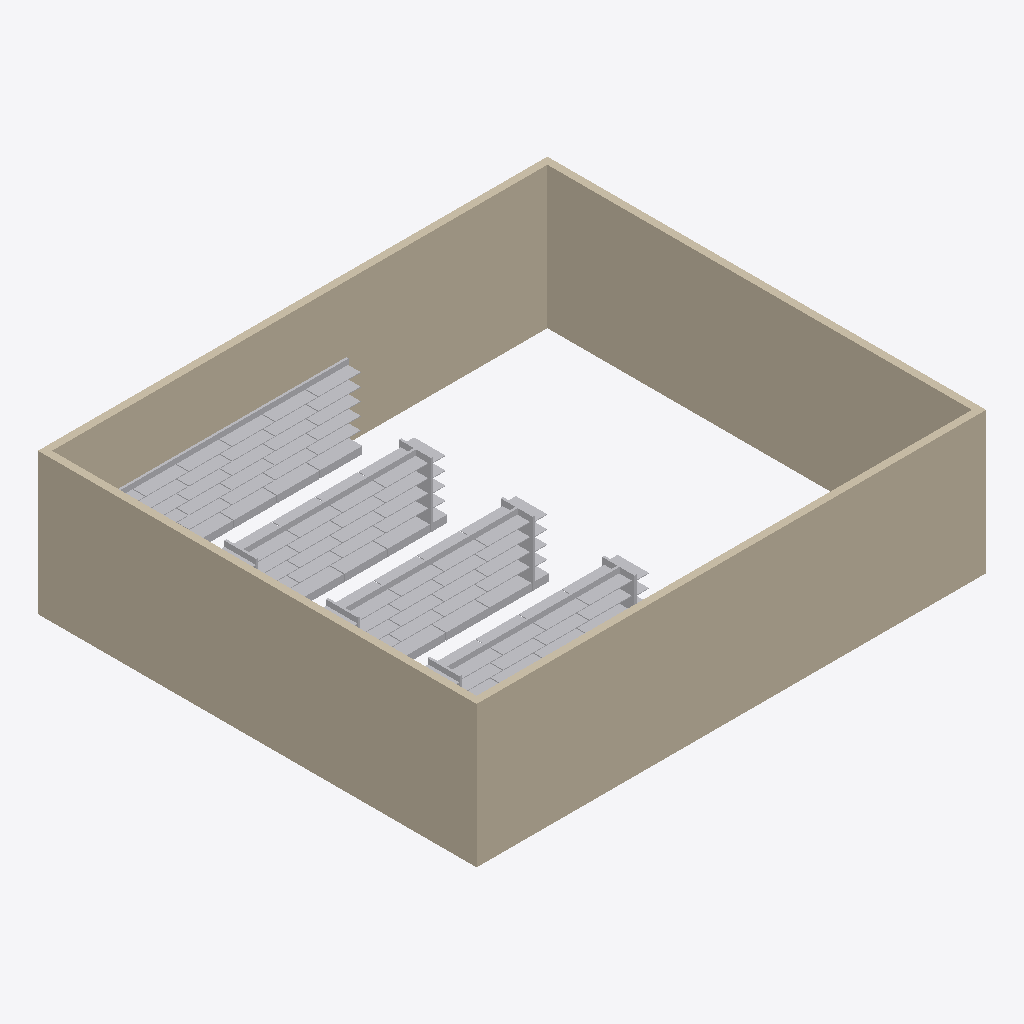
Isometric view of an IFC building model (IFC-SPF (STEP), schema IFC4, length unit metre), seen from the south-west, elements coloured by IFC class: 24 other elements (light grey), 4 walls (beige).
Extent 14.4 m × 12.4 m × 4.0 m (x, y, z). Storeys (1): Level 1 at 0.00 m. Elements (28): 24 IfcFurniture, 4 IfcWall.

HEADER;
FILE_DESCRIPTION(('ViewDefinition [CoordinationView]'),'2;1');
FILE_NAME('','2026-11-07T20:43:38',(''),(''),'IfcOpenShell 0.8.0','IfcOpenShell 0.8.0','');
FILE_SCHEMA(('IFC4'));
ENDSEC;
DATA;
#9=IFCPROJECT('3quNN43Hf4LPLscPGDrqpz',$,'Project',$,$,$,$,(#8),#5);
#10=IFCSITE('3B7Ffo$D15lvM7VlnKJfp8',$,'Site',$,$,$,$,$,.ELEMENT.,$,$,$,$,$);
#12=IFCBUILDING('1jLokOSMH7XxhY1nZd4BmP',$,'Building',$,$,$,$,$,.ELEMENT.,$,$,$);
#14=IFCBUILDINGSTOREY('394mLSMo16iufowNFwJZBF',$,'Level 1',$,$,$,$,$,.ELEMENT.,0.0);
#17=IFCWALL('0iT$iXquX86gGGW8oVkGuc',$,$,$,$,#71,#84,$,.STANDARD.);
#20=IFCWALL('0J53wFkRD12udAumKRZaW$',$,$,$,$,#144,#157,$,.STANDARD.);
#18=IFCWALL('3NAb9uUHH62vKxVv6QyXuD',$,$,$,$,#96,#109,$,.STANDARD.);
#19=IFCWALL('0MKTbN9xP0egSbIulXzSiP',$,$,$,$,#120,#133,$,.STANDARD.);
#27=IFCFURNITURE('2kT1HwoZ51svs$tw9edDUn',$,$,$,$,#252,#257,$,.SHELF.);
#26=IFCFURNITURE('2bG$Aifg9Di8S5vSucrlEw',$,$,$,$,#242,#247,$,.SHELF.);
#25=IFCFURNITURE('2sk8XH7SfARPhOLtA14jtm',$,$,$,$,#232,#237,$,.SHELF.);
#38=IFCFURNITURE('3zjS0YMQn8lgzn63ScX494',$,$,$,$,#342,#347,$,.SHELF.);
#32=IFCFURNITURE('3gUp9mII5C5f9yuNrW5pFi',$,$,$,$,#292,#297,$,.SHELF.);
#39=IFCFURNITURE('2gk8VxqY17JuzaJpjzteno',$,$,$,$,#352,#357,$,.SHELF.);
#31=IFCFURNITURE('131pRCecb9MuksnsSa8fun',$,$,$,$,#282,#287,$,.SHELF.);
#30=IFCFURNITURE('1hZWx3f9HDteDpd4Q8ej8c',$,$,$,$,#272,#277,$,.SHELF.);
#37=IFCFURNITURE('1UJJpk8B11le9azdJqw5sD',$,$,$,$,#332,#337,$,.SHELF.);
#24=IFCFURNITURE('27WNsJYzv8Gw2ZJNOehUar',$,$,$,$,#222,#227,$,.SHELF.);
#45=IFCFURNITURE('01SFJXsuH1JRhxiwrcm9qc',$,$,$,$,#412,#417,$,.SHELF.);
#44=IFCFURNITURE('0$o283npb6dh07qT5sfeyq',$,$,$,$,#402,#407,$,.SHELF.);
#43=IFCFURNITURE('3ZvRqQmq908x18geGPwJz9',$,$,$,$,#392,#397,$,.SHELF.);
#29=IFCFURNITURE('0SLvyBMd9CagvfJC$GLO6$',$,$,$,$,#262,#267,$,.SHELF.);
#36=IFCFURNITURE('1Y9RGGh1974e4zBbIqymmY',$,$,$,$,#322,#327,$,.SHELF.);
#23=IFCFURNITURE('3kV7QtI7D8K9NJUBnk2p1e',$,$,$,$,#212,#217,$,.SHELF.);
#42=IFCFURNITURE('2Nt4bL7Jf14AiEnkyr7RTu',$,$,$,$,#382,#387,$,.SHELF.);
#35=IFCFURNITURE('0wMr70R7vCavkdxmFyRq3d',$,$,$,$,#312,#317,$,.SHELF.);
#41=IFCFURNITURE('0lP4$zGLX7MP3NBs5TrARe',$,$,$,$,#372,#377,$,.SHELF.);
#47=IFCFURNITURE('3ETOnJH_jCXxXsGaZonHOE',$,$,$,$,#432,#437,$,.SHELF.);
#46=IFCFURNITURE('1390hH$lb7CQZ7rVF0egh3',$,$,$,$,#422,#427,$,.SHELF.);
#40=IFCFURNITURE('2W6iFRAYnA0RgN58Bm7bqb',$,$,$,$,#362,#367,$,.SHELF.);
#34=IFCFURNITURE('2pIw9VRJj9WO52hmsKJv3k',$,$,$,$,#302,#307,$,.SHELF.);
#22=IFCFURNITURE('1tDAGd5LD4BfRPAgkjxPzh',$,$,$,$,#202,#207,$,.SHELF.);
ENDSEC;
